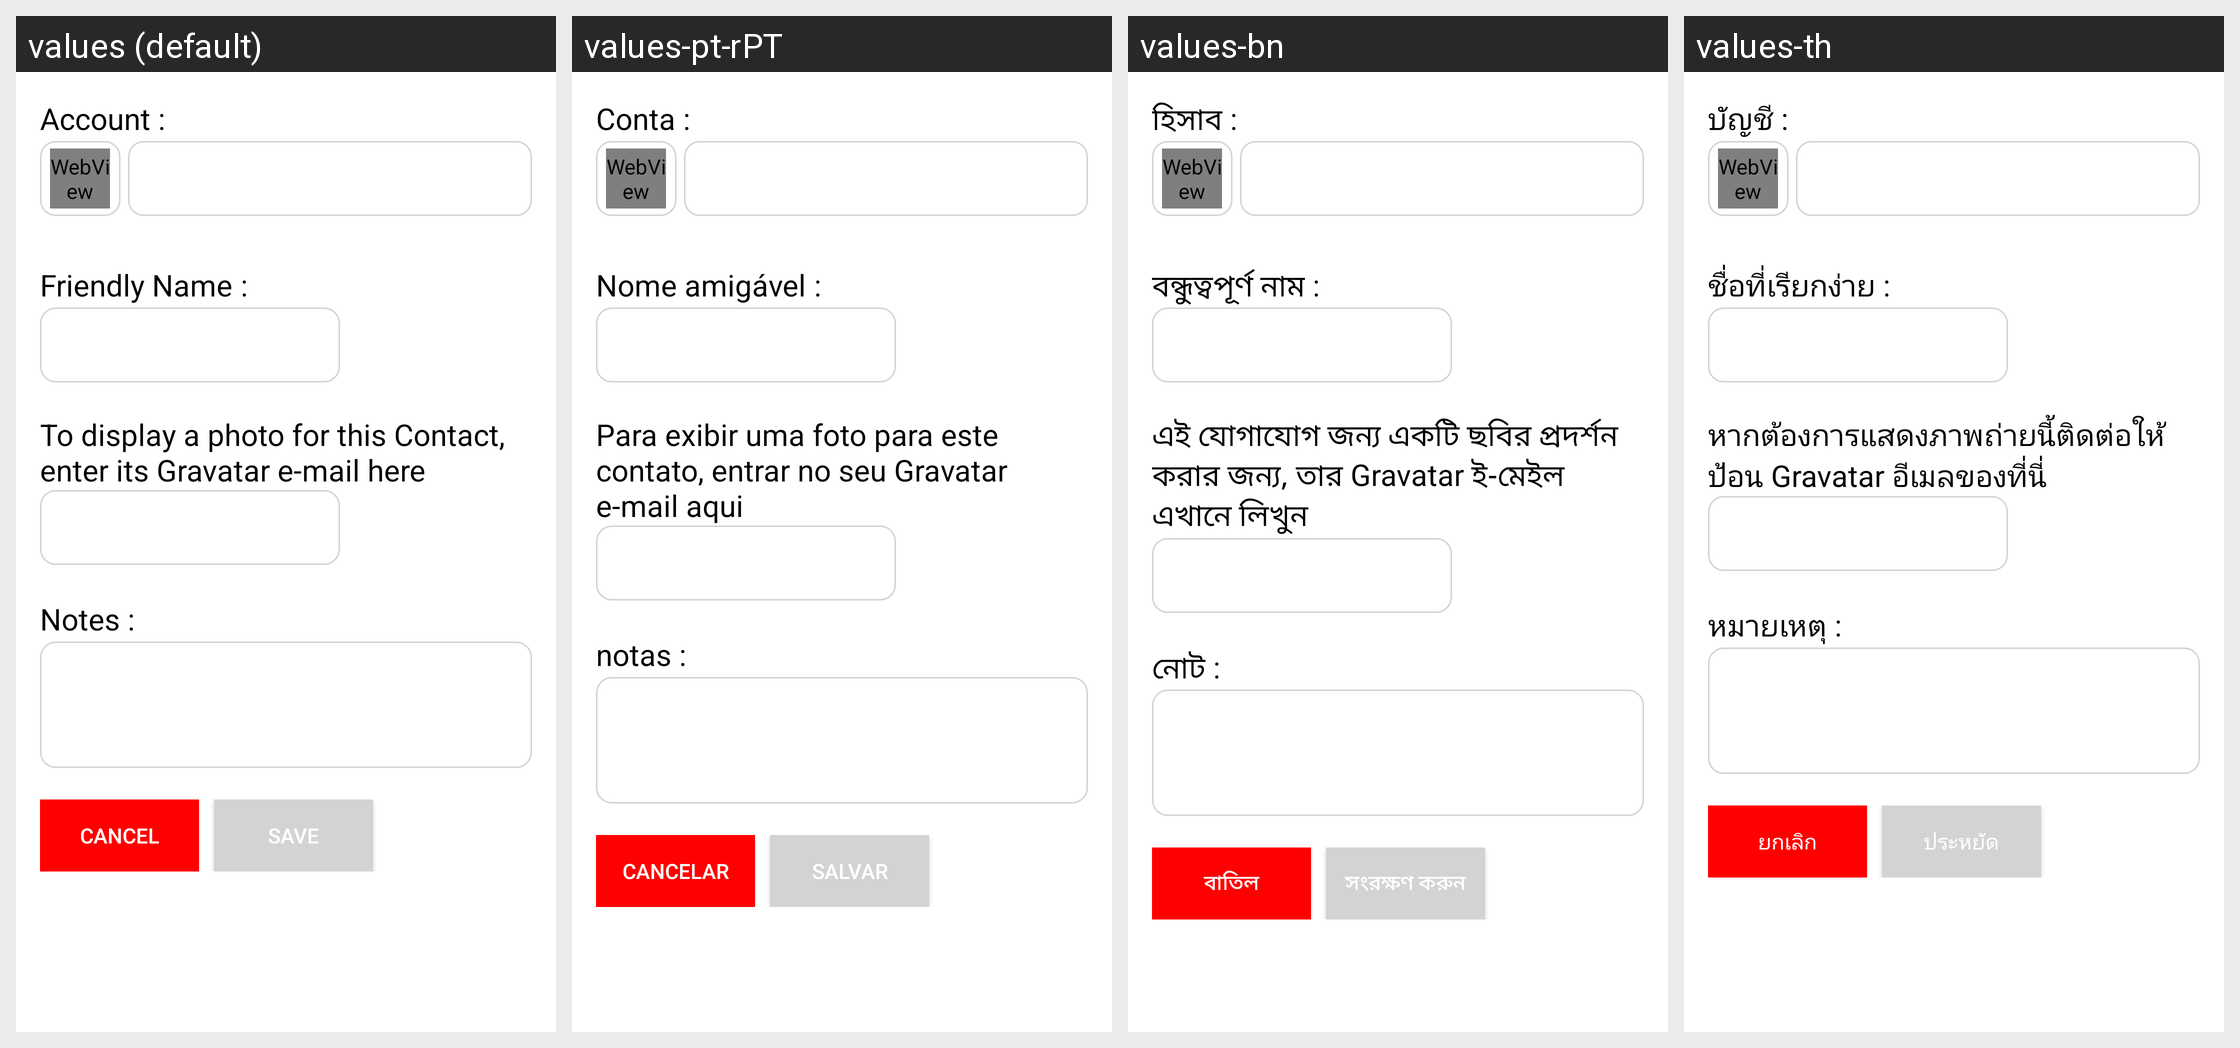

Locale-by-locale string values for the Android screen shown in this grid:
Android screen res/layout/add_contacts.xml rendered under 4 locales, left to right: values (default), values-pt-rPT, values-bn, values-th. Device: Nexus 5 (rendered at 1080×1920; each locale shown at half size, 540×960, under a caption strip naming it); theme AppTheme.
Other locales in the repository, not shown: values-ar, values-bg, values-bs, values-ca, values-cs, values-da, values-de, values-el, values-es, values-et, values-fa, values-fi, values-fr, values-he, values-hi, values-hr, values-hu, values-hy, values-id, values-in, values-it, values-iw, values-ja, values-ko, values-lt, values-lv, values-ms, values-nl, values-no, values-pl, values-pt, values-pt-rBR, values-ro, values-ru, values-sk, values-sl, values-sq, values-sr, values-sv, values-tr, values-uk, values-vi, values-zh, values-zh-rCN, values-zh-rTW.
Strings drawn on this screen, with the default value and each locale's value (text and hints the layout hard-codes, and strings that could not be matched under every locale, appear in the picture but are not listed):

account
  values: Account
  values-pt-rPT: Conta
  values-bn: হিসাব
  values-th: บัญชี

friendly_name
  values: Friendly Name
  values-pt-rPT: Nome amigável
  values-bn: বন্ধুত্বপূর্ণ নাম
  values-th: ชื่อที่เรียกง่าย

email_name
  values: To display a photo for this Contact, enter its Gravatar e-mail here
  values-pt-rPT: Para exibir uma foto para este contato, entrar no seu Gravatar e-mail aqui
  values-bn: এই যোগাযোগ জন্য একটি ছবির প্রদর্শন করার জন্য, তার Gravatar ই-মেইল এখানে লিখুন
  values-th: หากต้องการแสดงภาพถ่ายนี้ติดต่อให้ป้อน Gravatar อีเมลของที่นี่

notes
  values: Notes
  values-pt-rPT: notas
  values-bn: নোট
  values-th: หมายเหตุ

cancel
  values: CANCEL
  values-pt-rPT: CANCELAR
  values-bn: বাতিল
  values-th: ยกเลิก

save
  values: SAVE
  values-pt-rPT: SALVAR
  values-bn: সংরক্ষণ করুন
  values-th: ประหยัด
